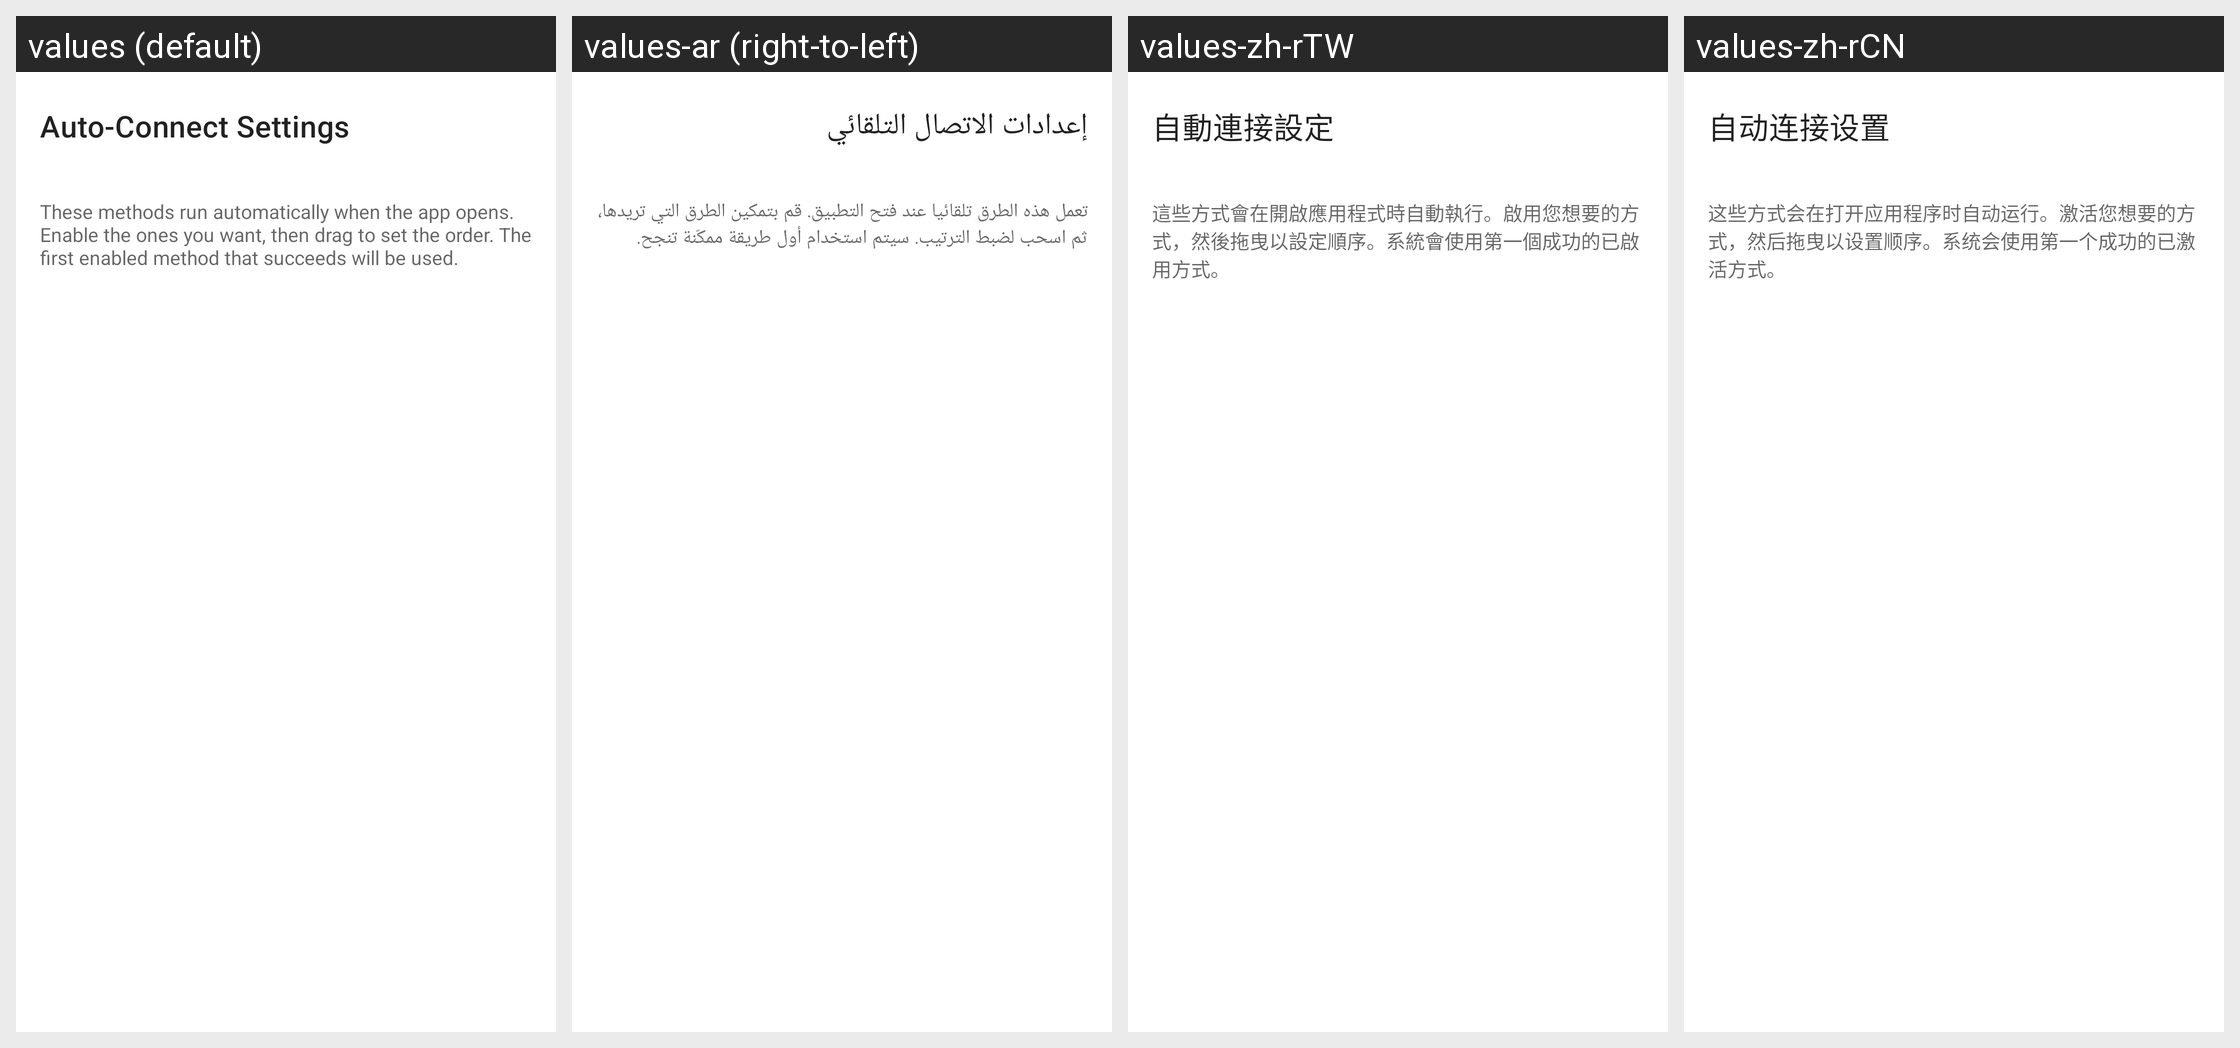

Translations of the strings shown on this Android screen, per locale in the grid:
Android screen res/layout/fragment_auto_connect.xml rendered under 4 locales, left to right: values (default), values-ar (right-to-left), values-zh-rTW, values-zh-rCN. Device: Nexus 5 (rendered at 1080×1920; each locale shown at half size, 540×960, under a caption strip naming it); theme Theme.MaterialComponents.DayNight.NoActionBar.
Other locales in the repository, not shown: values-cs, values-de, values-es, values-es-rES, values-hu, values-it, values-ja, values-ka, values-ko, values-nl, values-pl, values-pt-rBR, values-ro, values-ru, values-tr, values-uk, values-vi.
Strings drawn on this screen, with the default value and each locale's value (text and hints the layout hard-codes, and strings that could not be matched under every locale, appear in the picture but are not listed):

auto_connect_settings
  values: Auto-Connect Settings
  values-ar: إعدادات الاتصال التلقائي
  values-zh-rTW: 自動連接設定
  values-zh-rCN: 自动连接设置

auto_connect_help
  values: These methods run automatically when the app opens. Enable the ones you want, then drag to set the order. The first enabled method that succeeds will be used.
  values-ar: تعمل هذه الطرق تلقائيا عند فتح التطبيق. قم بتمكين الطرق التي تريدها، ثم اسحب لضبط الترتيب. سيتم استخدام أول طريقة ممكّنة تنجح.
  values-zh-rTW: 這些方式會在開啟應用程式時自動執行。啟用您想要的方式，然後拖曳以設定順序。系統會使用第一個成功的已啟用方式。
  values-zh-rCN: 这些方式会在打开应用程序时自动运行。激活您想要的方式，然后拖曳以设置顺序。系统会使用第一个成功的已激活方式。
